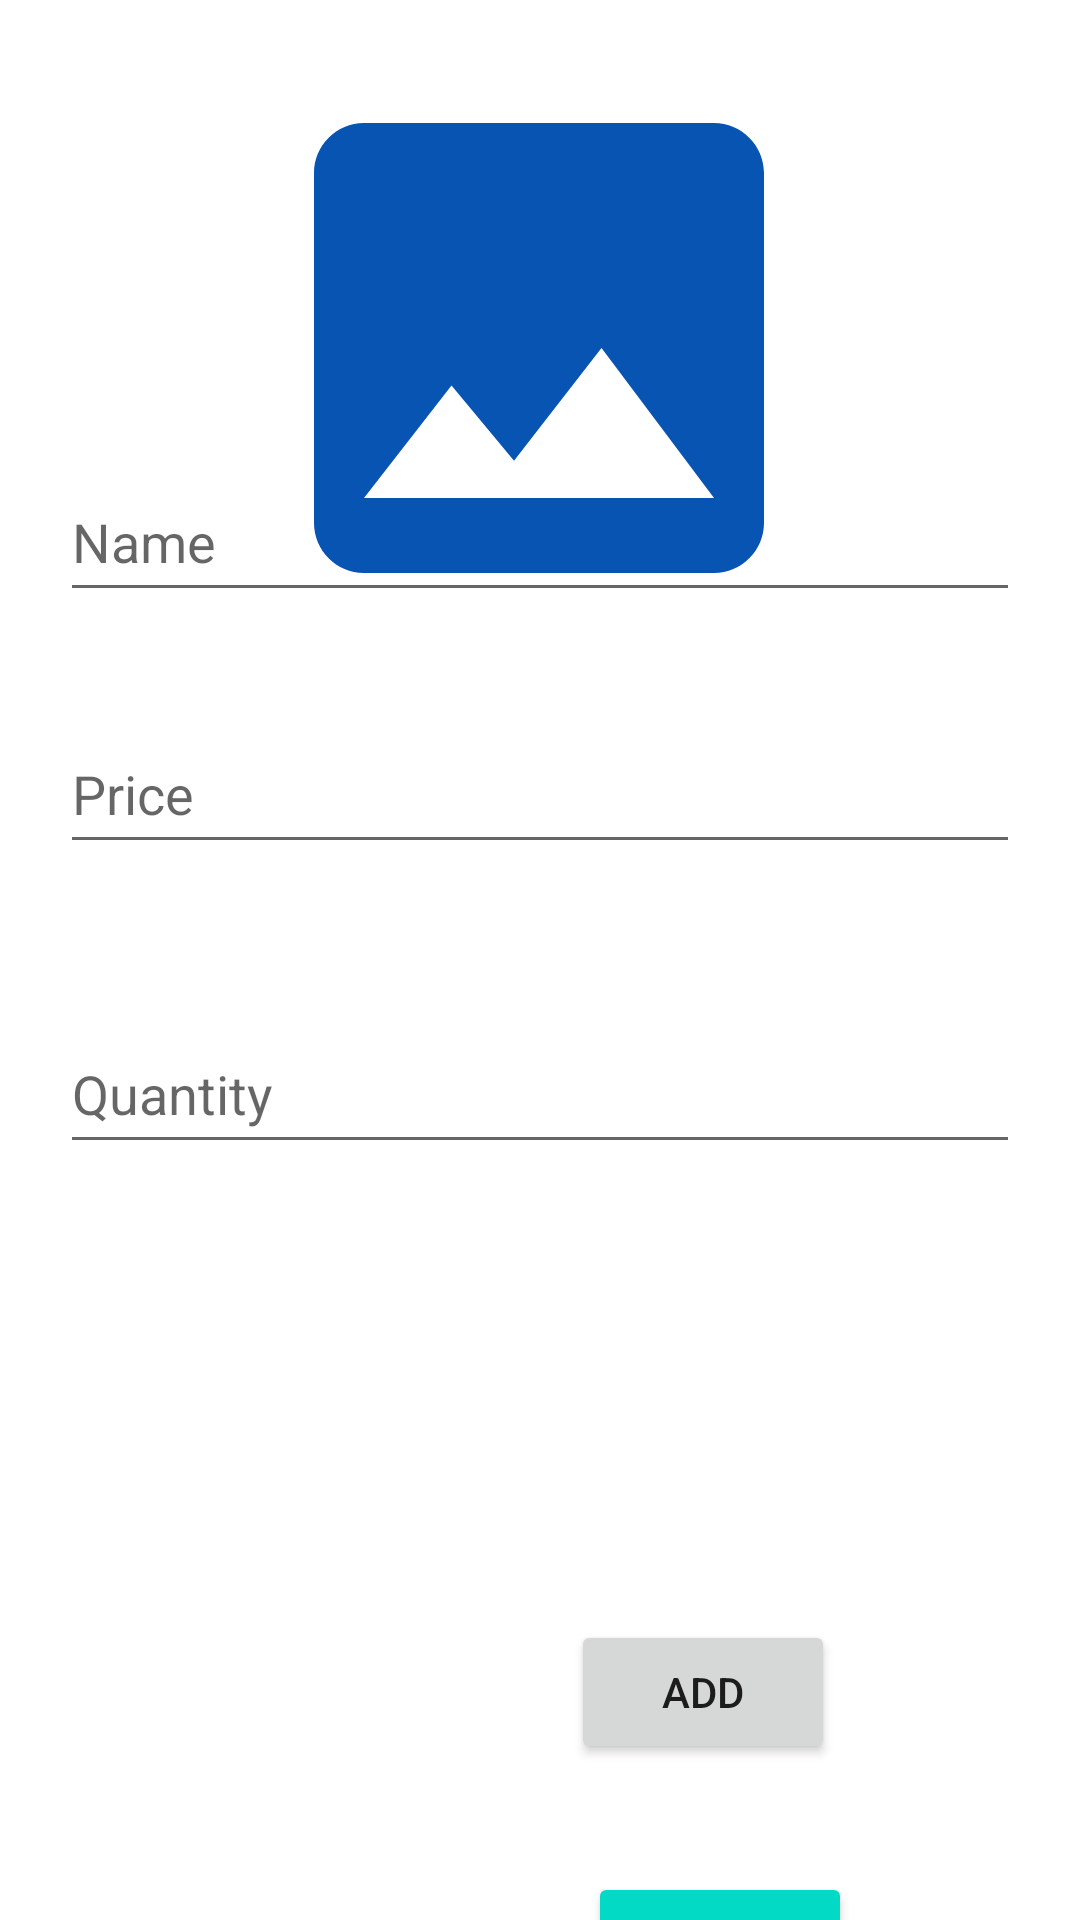

Write the Android layout XML for this screen, with the resource values it uses.
<!-- AndroidManifest.xml: application theme Theme.ShopAid -->
<!-- res/layout/activity_pantry_create.xml -->
<?xml version="1.0" encoding="utf-8"?>
<androidx.constraintlayout.widget.ConstraintLayout xmlns:android="http://schemas.android.com/apk/res/android"
    xmlns:app="http://schemas.android.com/apk/res-auto"
    xmlns:tools="http://schemas.android.com/tools"
    android:layout_width="match_parent"
    android:layout_height="match_parent"
    tools:context=".PantryCreateActivity">

    












    <EditText
        android:id="@+id/editTextPrice"
        android:layout_width="match_parent"
        android:layout_height="50dp"
        android:layout_marginHorizontal="20dp"
        android:layout_marginBottom="352dp"
        android:ems="10"
        android:hint="Price"
        android:inputType="textPersonName"
        app:layout_constraintBottom_toBottomOf="parent"
        app:layout_constraintEnd_toEndOf="parent"
        app:layout_constraintHorizontal_bias="1.0"
        app:layout_constraintStart_toStartOf="parent" />

    <EditText
        android:id="@+id/editTextName"
        android:layout_width="match_parent"
        android:layout_height="50dp"
        android:layout_marginHorizontal="20dp"
        android:layout_marginBottom="436dp"
        android:hint="Name"
        android:inputType="text"
        app:layout_constraintBottom_toBottomOf="parent"
        app:layout_constraintEnd_toEndOf="parent"
        app:layout_constraintHorizontal_bias="1.0"
        app:layout_constraintStart_toStartOf="parent" />

    <EditText
        android:id="@+id/editTextQuantity"
        android:layout_width="match_parent"
        android:layout_height="50dp"
        android:layout_marginHorizontal="20dp"
        android:layout_marginBottom="252dp"
        android:ems="10"
        android:hint="Quantity"
        android:inputType="textPersonName"
        app:layout_constraintBottom_toBottomOf="parent"
        app:layout_constraintEnd_toEndOf="parent"
        app:layout_constraintHorizontal_bias="1.0"
        app:layout_constraintStart_toStartOf="parent" />

    <Button
        android:id="@+id/buttonAdd"
        android:layout_width="wrap_content"
        android:layout_height="wrap_content"
        android:layout_marginTop="540dp"
        android:layout_marginEnd="110dp"
        android:layout_marginRight="36dp"
        android:text="ADD"
        app:layout_constraintEnd_toEndOf="parent"
        app:layout_constraintHorizontal_bias="0.807"
        app:layout_constraintStart_toStartOf="parent"
        app:layout_constraintTop_toTopOf="parent" />

    <ImageView
        android:id="@+id/imageview"
        android:layout_width="200dp"
        android:layout_height="200dp"
        android:layout_marginTop="16dp"
        android:clickable="false"
        android:scaleType="centerCrop"
        android:src="@drawable/ic_baseline_image_24"
        app:layout_constraintEnd_toEndOf="parent"
        app:layout_constraintHorizontal_bias="0.497"
        app:layout_constraintStart_toStartOf="parent"
        app:layout_constraintTop_toTopOf="parent" />

    <Button
        android:id="@+id/capturebutton"
        style="@style/Widget.AppCompat.Button.Colored"
        android:layout_width="wrap_content"
        android:layout_height="wrap_content"
        android:layout_marginTop="624dp"
        android:layout_marginEnd="110dp"
        android:layout_marginRight="36dp"
        android:text="CAPTURE"
        app:layout_constraintEnd_toEndOf="parent"
        app:layout_constraintHorizontal_bias="0.83"
        app:layout_constraintStart_toStartOf="parent"
        app:layout_constraintTop_toTopOf="parent" />

    





































</androidx.constraintlayout.widget.ConstraintLayout>
<!-- resources referenced by this layout -->
<resources>
  <!-- drawable ic_baseline_image_24 (drawable) -->
  <vector android:height="24dp" android:tint="#0854B3"
      android:viewportHeight="24" android:viewportWidth="24"
      android:width="24dp" xmlns:android="http://schemas.android.com/apk/res/android">
      <path android:fillColor="@android:color/white" android:pathData="M21,19V5c0,-1.1 -0.9,-2 -2,-2H5c-1.1,0 -2,0.9 -2,2v14c0,1.1 0.9,2 2,2h14c1.1,0 2,-0.9 2,-2zM8.5,13.5l2.5,3.01L14.5,12l4.5,6H5l3.5,-4.5z"/>
  </vector>
  <style name="Theme.ShopAid" parent="Theme.MaterialComponents.DayNight.DarkActionBar">
          
          <item name="colorPrimary">@color/purple_500</item>
          <item name="colorPrimaryVariant">@color/purple_700</item>
          <item name="colorOnPrimary">@color/white</item>
          
          <item name="colorSecondary">@color/teal_200</item>
          <item name="colorSecondaryVariant">@color/teal_700</item>
          <item name="colorOnSecondary">@color/black</item>
          
          <item name="android:statusBarColor" tools:targetApi="l">?attr/colorPrimaryVariant</item>
          
      </style>
  <!-- not gathered from this repository: default colours our renderer supplied (Android Studio template values) -->
  <color name="purple_500">#FF6200EE</color>
  <color name="purple_700">#FF3700B3</color>
  <color name="teal_200">#FF03DAC5</color>
  <color name="teal_700">#FF018786</color>
  <color name="black">#FF000000</color>
  <color name="white">#FFFFFFFF</color>
</resources>
